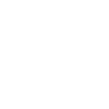
t = 0.00 s
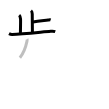
t = 4.25 s
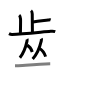
t = 8.50 s
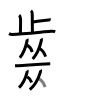
t = 12.50 s
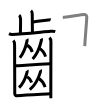
t = 15.50 s
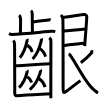
t = 21.00 s

The animated SVG that drew these frames (rendered in a browser with its animation timeline set to each time). Animation: 21 SMIL elements (animate=21); one cycle of 21.00 s.

<svg width="109px" height="109px" viewBox="0 0 px 109px" xmlns="http://www.w3.org/2000/svg" xmlns:xlink="http://www.w3.org/1999/xlink" xml:space="preserve" version="1.1"  baseProfile="full">
<path d="M31.01,10.61c0.68,0.54,1.23,2.41,1.23,3.51c0,5.67,0.18,12.8,0.18,18.2" style="fill:none;stroke:black;stroke-width:3;opacity:0">
  <animate attributeType="CSS" attributeName="opacity" from="0" to="1" begin="0s" dur="1s" repeatCount="Indefinite" fill="freeze" />
</path>
<path d="M32.9,21.94c5.27-0.96,9.75-1.29,15.3-1.93c1.29-0.15,1.61-0.32,2.42,0" style="fill:none;stroke:black;stroke-width:3;opacity:0">
  <animate attributeType="CSS" attributeName="opacity" from="0" to="1" begin="1s" dur="1s" repeatCount="Indefinite" fill="freeze" />
</path>
<path d="M19.21,15.14c0.74,0.59,1.19,2.65,1.33,3.82c0.15,1.18,0,7.37-0.15,14.72" style="fill:none;stroke:black;stroke-width:3;opacity:0">
  <animate attributeType="CSS" attributeName="opacity" from="0" to="1" begin="2s" dur="1s" repeatCount="Indefinite" fill="freeze" />
</path>
<path d="M9,33.69c0.51,0.27,1.89,0.88,3.26,0.81C21.75,34,42,32,50.71,31.27c1.37-0.11,3.76,0.01,4.54,0.28" style="fill:none;stroke:black;stroke-width:3;opacity:0">
  <animate attributeType="CSS" attributeName="opacity" from="0" to="1" begin="3s" dur="1s" repeatCount="Indefinite" fill="freeze" />
</path>
<path d="M27.1,39.02c0.12,0.19-0.06,1.93-0.15,2.35c-0.97,4.56-3.49,12.01-7.07,16.3" style="fill:none;stroke:black;stroke-width:3;opacity:0">
  <animate attributeType="CSS" attributeName="opacity" from="0" to="1" begin="4s" dur="1s" repeatCount="Indefinite" fill="freeze" />
</path>
<path d="M27.12,45.16c1.86,1.1,4.24,4.02,5.14,6.79" style="fill:none;stroke:black;stroke-width:3;opacity:0">
  <animate attributeType="CSS" attributeName="opacity" from="0" to="1" begin="5s" dur="1s" repeatCount="Indefinite" fill="freeze" />
</path>
<path d="M41.4,38.54c0.14,0.21-0.07,2.11-0.18,2.57C40.04,46.1,37,54.26,32.67,58.95" style="fill:none;stroke:black;stroke-width:3;opacity:0">
  <animate attributeType="CSS" attributeName="opacity" from="0" to="1" begin="6s" dur="1s" repeatCount="Indefinite" fill="freeze" />
</path>
<path d="M39.67,48.45c2.14,1.32,4.87,4.83,5.92,8.16" style="fill:none;stroke:black;stroke-width:3;opacity:0">
  <animate attributeType="CSS" attributeName="opacity" from="0" to="1" begin="7s" dur="1s" repeatCount="Indefinite" fill="freeze" />
</path>
<path d="M14.98,65.86c2.21,0,33.18-2.01,35.24-2.01" style="fill:none;stroke:black;stroke-width:3;opacity:0">
  <animate attributeType="CSS" attributeName="opacity" from="0" to="1" begin="8s" dur="1s" repeatCount="Indefinite" fill="freeze" />
</path>
<path d="M27.15,70.41c0.13,0.17-0.07,1.78-0.17,2.16c-1.09,4.2-3.91,11.08-7.93,15.03" style="fill:none;stroke:black;stroke-width:3;opacity:0">
  <animate attributeType="CSS" attributeName="opacity" from="0" to="1" begin="9s" dur="1s" repeatCount="Indefinite" fill="freeze" />
</path>
<path d="M27.16,76.81c1.61,0.93,3.68,3.4,4.47,5.74" style="fill:none;stroke:black;stroke-width:3;opacity:0">
  <animate attributeType="CSS" attributeName="opacity" from="0" to="1" begin="10s" dur="1s" repeatCount="Indefinite" fill="freeze" />
</path>
<path d="M40.51,69.85c0.17,0.2-0.09,2.05-0.22,2.5c-1.43,4.84-5.16,12.77-10.46,17.32" style="fill:none;stroke:black;stroke-width:3;opacity:0">
  <animate attributeType="CSS" attributeName="opacity" from="0" to="1" begin="11s" dur="1s" repeatCount="Indefinite" fill="freeze" />
</path>
<path d="M38.92,78.61c2.22,1.38,5.06,5.03,6.14,8.49" style="fill:none;stroke:black;stroke-width:3;opacity:0">
  <animate attributeType="CSS" attributeName="opacity" from="0" to="1" begin="12s" dur="1s" repeatCount="Indefinite" fill="freeze" />
</path>
<path d="M13.31,40.46c0.48,0.48,1.38,2.02,1.27,4.59c-0.04,0.98,0.23,46.73,0.18,48.21c-0.05,1.48,0.91,2.68,1.86,2.58c10.63-1.1,24.48-1.46,34.12-2" style="fill:none;stroke:black;stroke-width:3;opacity:0">
  <animate attributeType="CSS" attributeName="opacity" from="0" to="1" begin="13s" dur="1s" repeatCount="Indefinite" fill="freeze" />
</path>
<path d="M49.43,37.67c0.57,0.58,1.43,2.63,1.49,3.59c0.06,0.97-0.13,34.44-0.1,57.01" style="fill:none;stroke:black;stroke-width:3;opacity:0">
  <animate attributeType="CSS" attributeName="opacity" from="0" to="1" begin="14s" dur="1s" repeatCount="Indefinite" fill="freeze" />
</path>
<path d="M62.82,17.44c2.3-0.13,19.14-2.8,21.23-2.96c1.74-0.13,2.75,1.45,2.73,2.25C86.67,22.37,85,39.5,84.77,46.12" style="fill:none;stroke:black;stroke-width:3;opacity:0">
  <animate attributeType="CSS" attributeName="opacity" from="0" to="1" begin="15s" dur="1s" repeatCount="Indefinite" fill="freeze" />
</path>
<path d="M63.48,31.1c5.77-0.63,16.54-1.61,22.09-2.11" style="fill:none;stroke:black;stroke-width:3;opacity:0">
  <animate attributeType="CSS" attributeName="opacity" from="0" to="1" begin="16s" dur="1s" repeatCount="Indefinite" fill="freeze" />
</path>
<path d="M63.09,45.64c7.91-1.01,12.79-1.47,21.38-2.44" style="fill:none;stroke:black;stroke-width:3;opacity:0">
  <animate attributeType="CSS" attributeName="opacity" from="0" to="1" begin="17s" dur="1s" repeatCount="Indefinite" fill="freeze" />
</path>
<path d="M61.01,14.86C62,16,62.6,17.64,62.86,18.88c0.26,1.24,0.26,64.12,0.26,68.49c0,5.88,0.21,6.33,3.99,3.43C70.75,88,74.5,85,80.45,80.63" style="fill:none;stroke:black;stroke-width:3;opacity:0">
  <animate attributeType="CSS" attributeName="opacity" from="0" to="1" begin="18s" dur="1s" repeatCount="Indefinite" fill="freeze" />
</path>
<path d="M91.7,50.21c0.29,1.43,0.48,1.99-0.51,3.14c-1.92,2.23-7.72,7.38-10.35,9.38" style="fill:none;stroke:black;stroke-width:3;opacity:0">
  <animate attributeType="CSS" attributeName="opacity" from="0" to="1" begin="19s" dur="1s" repeatCount="Indefinite" fill="freeze" />
</path>
<path d="M68.88,53.84c3.37,2.41,13.8,24.16,22.06,33.04c3.59,3.85,5.22,5.14,7.13,5.92" style="fill:none;stroke:black;stroke-width:3;opacity:0">
  <animate attributeType="CSS" attributeName="opacity" from="0" to="1" begin="20s" dur="1s" repeatCount="Indefinite" fill="freeze" />
</path>
</svg>
